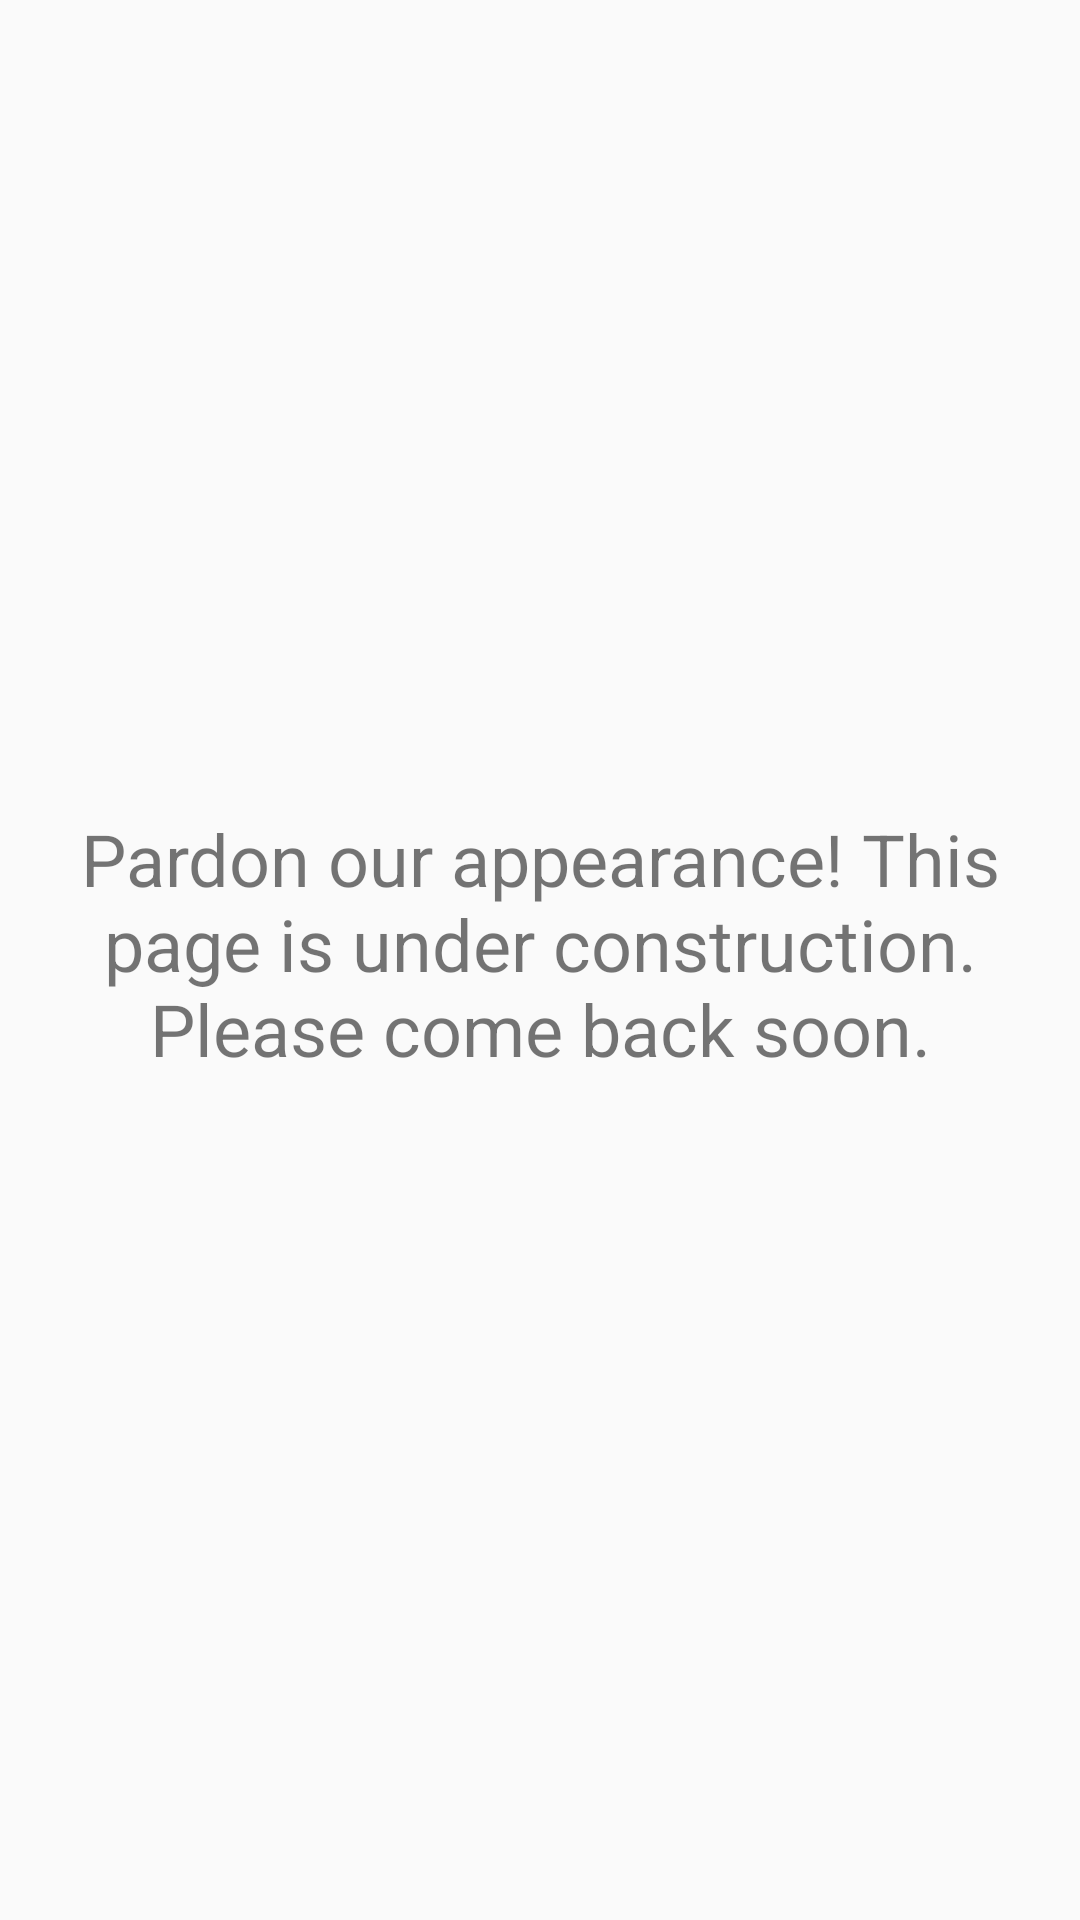

Layout XML and referenced resources for this Android screen:
<!-- AndroidManifest.xml: application theme MyTheme -->
<!-- res/layout/activity_under_construction.xml -->
<?xml version="1.0" encoding="utf-8"?>
<RelativeLayout xmlns:android="http://schemas.android.com/apk/res/android"
    xmlns:app="http://schemas.android.com/apk/res-auto"
    xmlns:tools="http://schemas.android.com/tools"
    android:layout_width="match_parent"
    android:layout_height="match_parent"
    tools:context="com.project.libertyhacks.mutual.liberty.care.activities.UnderConstructionActivity">

    <TextView
        android:id="@+id/underConstructionText"
        android:layout_width="350dp"
        android:layout_height="100dp"
        android:layout_centerHorizontal="true"
        android:layout_centerVertical="true"
        android:text="Pardon our appearance! This page is under construction. Please come back soon."
        android:textAlignment="center"
        android:textSize="24sp" />

</RelativeLayout>
<!-- resources referenced by this layout -->
<resources>
  <style name="MyTheme" parent="Theme.AppCompat.Light.DarkActionBar">
          <item name="colorPrimary">@color/LMBlue</item>
      </style>
  <color name="LMBlue">#002469</color>
</resources>
